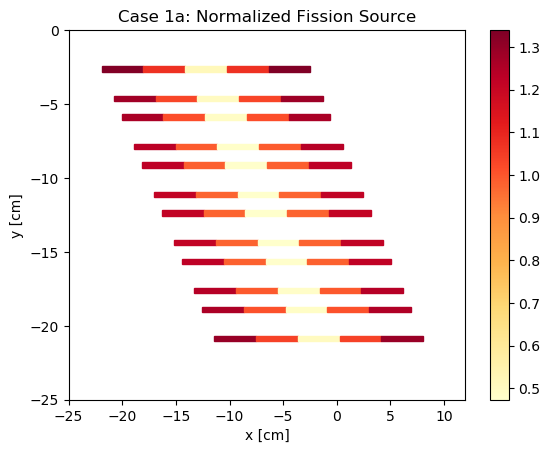

Values plotted in this chart, from the file beside it:
, , mean, std. dev., Fission Density, FD std dev, Relative unc.
Stripe, Region, , , , , 
1T, 1, 0.004278, 5.181249298212023e-07, 1.334, 0.0001631, 0.0001223
1T, 2, 0.00344, 4.475469818675487e-07, 1.072, 0.0001407, 0.0001312
1T, 3, 0.001669, 2.0678747015079777e-07, 0.5202, 6.507736917856959e-05, 0.0001251
1T, 4, 0.003445, 4.1413639722540974e-07, 1.074, 0.0001304, 0.0001214
1T, 5, 0.004297, 5.30528048189178e-07, 1.34, 0.000167, 0.0001246
1B, 1, 0.004109, 5.33058074000809e-07, 1.281, 0.0001676, 0.0001309
1B, 2, 0.003306, 4.169233547898237e-07, 1.031, 0.0001312, 0.0001273
1B, 3, 0.001604, 2.059544677318819e-07, 0.5001, 6.477388547155065e-05, 0.0001295
1B, 4, 0.003313, 4.346208320817774e-07, 1.033, 0.0001366, 0.0001323
1B, 5, 0.004132, 5.068370667347581e-07, 1.288, 0.0001595, 0.0001238
2T, 1, 0.004052, 5.258345558852306e-07, 1.263, 0.0001653, 0.0001309
2T, 2, 0.003256, 4.240616156898233e-07, 1.015, 0.0001333, 0.0001314
2T, 3, 0.001579, 2.062779428683531e-07, 0.4921, 6.485579778836121e-05, 0.0001318
2T, 4, 0.003258, 4.2101739906648593e-07, 1.016, 0.0001324, 0.0001304
2T, 5, 0.004058, 5.186656658358854e-07, 1.265, 0.0001631, 0.000129
2B, 1, 0.00396, 5.05922354045001e-07, 1.235, 0.0001591, 0.0001289
2B, 2, 0.003185, 4.246234585892883e-07, 0.9928, 0.0001335, 0.0001344
2B, 3, 0.001545, 2.1861509200714953e-07, 0.4815, 6.864906350335047e-05, 0.0001426
2B, 4, 0.003189, 4.320790953127193e-07, 0.9941, 0.0001358, 0.0001366
2B, 5, 0.003977, 4.989291157192894e-07, 1.24, 0.000157, 0.0001266
3T, 1, 0.003936, 5.161852748732584e-07, 1.227, 0.0001623, 0.0001322
3T, 2, 0.003162, 4.158913256594487e-07, 0.9856, 0.0001307, 0.0001327
3T, 3, 0.001532, 1.9657281282583762e-07, 0.4777, 6.182410475963765e-05, 0.0001294
3T, 4, 0.003162, 4.0252642678644616e-07, 0.9856, 0.0001266, 0.0001285
3T, 5, 0.003937, 4.782493486622342e-07, 1.227, 0.0001506, 0.0001227
3B, 1, 0.003896, 5.002045125415043e-07, 1.215, 0.0001573, 0.0001295
3B, 2, 0.003131, 4.0884931801681464e-07, 0.9762, 0.0001285, 0.0001317
3B, 3, 0.001519, 2.1259067768762542e-07, 0.4735, 6.676806315177225e-05, 0.000141
3B, 4, 0.003135, 4.1790863955019586e-07, 0.9773, 0.0001314, 0.0001344
3B, 5, 0.003907, 5.201157440696947e-07, 1.218, 0.0001635, 0.0001342
4T, 1, 0.003899, 5.264904207293802e-07, 1.216, 0.0001654, 0.0001361
4T, 2, 0.00313, 4.008700766278801e-07, 0.9757, 0.0001261, 0.0001292
4T, 3, 0.001517, 2.075995662937743e-07, 0.4729, 6.522258368462226e-05, 0.0001379
4T, 4, 0.003128, 4.2640999798917276e-07, 0.9752, 0.000134, 0.0001374
4T, 5, 0.003894, 5.068971841493415e-07, 1.214, 0.0001594, 0.0001313
4B, 1, 0.003904, 5.04081457536073e-07, 1.217, 0.0001585, 0.0001303
4B, 2, 0.003137, 4.1851933085843414e-07, 0.9779, 0.0001315, 0.0001345
4B, 3, 0.001521, 2.0387407312381823e-07, 0.4742, 6.407315102582873e-05, 0.0001351
4B, 4, 0.003139, 4.0545155679792886e-07, 0.9787, 0.0001275, 0.0001303
4B, 5, 0.00391, 5.133689960116278e-07, 1.219, 0.0001614, 0.0001324
5T, 1, 0.003932, 5.179944406696175e-07, 1.226, 0.0001628, 0.0001328
5T, 2, 0.003156, 4.03910844535191e-07, 0.9839, 0.000127, 0.0001291
5T, 3, 0.001529, 2.1279693739994443e-07, 0.4766, 6.683834412462006e-05, 0.0001402
5T, 4, 0.003152, 4.3432146794530043e-07, 0.9827, 0.0001364, 0.0001388
5T, 5, 0.003922, 5.013185119479013e-07, 1.223, 0.0001577, 0.000129
5B, 1, 0.003983, 4.921699441347974e-07, 1.242, 0.0001549, 0.0001248
5B, 2, 0.003199, 4.210107035953311e-07, 0.9972, 0.0001324, 0.0001327
5B, 3, 0.00155, 1.9359982164503438e-07, 0.4833, 6.091859346432483e-05, 0.000126
5B, 4, 0.003199, 3.783485592219101e-07, 0.9973, 0.0001192, 0.0001195
5B, 5, 0.003985, 4.7295131373435544e-07, 1.242, 0.000149, 0.0001199
6T, 1, 0.00404, 4.912697686932486e-07, 1.259, 0.0001547, 0.0001228
6T, 2, 0.00324, 3.848055690061701e-07, 1.01, 0.0001212, 0.00012
6T, 3, 0.001569, 2.105304881624902e-07, 0.4891, 6.616399353666086e-05, 0.0001353
6T, 4, 0.003235, 4.1096247209102305e-07, 1.008, 0.0001293, 0.0001282
6T, 5, 0.004023, 5.078820785777369e-07, 1.254, 0.0001598, 0.0001274
6B, 1, 0.004162, 4.96021872794516e-07, 1.298, 0.0001562, 0.0001204
6B, 2, 0.00334, 4.131670451551943e-07, 1.041, 0.00013, 0.0001249
6B, 3, 0.001618, 2.172838867903562e-07, 0.5042, 6.828519192041751e-05, 0.0001354
6B, 4, 0.003335, 4.289995172355519e-07, 1.04, 0.0001349, 0.0001298
... 1 more rows
